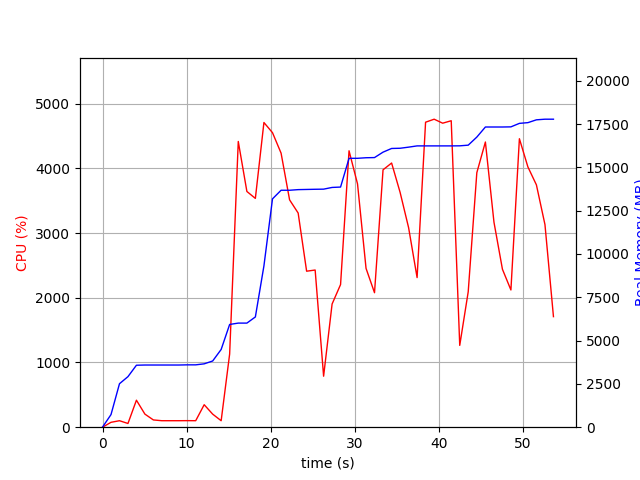

Values plotted in this chart, from the file beside it:
elapsed_time, nproc, cpu, mem_real, mem_virtual
4.2438507080078125e-05, 1, 0.0, 7.367, 3186
1.006, 1, 75.5, 728.2, 1685
2.014, 1, 100.2, 2510, 4941
3.022, 2, 57.5, 2919, 5041
4.029, 1, 417.0, 3578, 9038
5.037, 1, 202.4, 3590, 9038
6.045, 1, 112.2, 3590, 9038
7.053, 1, 100.2, 3590, 9038
8.059, 1, 100.3, 3590, 9038
9.067, 1, 100.3, 3590, 9038
10.07, 1, 101.3, 3600, 9038
11.08, 1, 100.3, 3600, 9038
12.09, 1, 347.4, 3658, 9038
13.1, 1, 202.1, 3822, 9182
14.11, 1, 100.1, 4488, 11326
15.12, 1, 1131, 5932, 11578
16.14, 1, 4416, 6010, 11578
17.17, 1, 3643, 6010, 11578
18.17, 1, 3536, 6366, 11578
19.19, 1, 4709, 9315, 17308
20.21, 1, 4551, 13184, 17311
21.23, 1, 4235, 13680, 17510
22.24, 1, 3513, 13680, 17510
23.26, 1, 3310, 13716, 17510
24.27, 1, 2411, 13726, 17510
25.29, 1, 2429, 13736, 17510
26.29, 1, 788.1, 13744, 17670
27.3, 1, 1904, 13842, 21264
28.31, 1, 2205, 13864, 21264
29.32, 1, 4272, 15523, 23248
30.32, 1, 3760, 15525, 23248
31.34, 1, 2454, 15557, 23248
32.35, 1, 2078, 15567, 23248
33.36, 1, 3978, 15880, 23664
34.38, 1, 4083, 16093, 23934
35.39, 1, 3629, 16105, 23934
36.4, 1, 3083, 16169, 23934
37.41, 1, 2312, 16241, 23934
38.42, 1, 4713, 16241, 23934
39.44, 1, 4760, 16241, 23934
40.45, 1, 4698, 16241, 23934
41.47, 1, 4736, 16241, 23934
42.48, 1, 1264, 16245, 23934
43.49, 1, 2093, 16283, 23934
44.51, 1, 3933, 16750, 24150
45.53, 1, 4407, 17332, 24182
46.55, 1, 3168, 17332, 24182
47.56, 1, 2441, 17332, 24182
48.57, 1, 2121, 17340, 24182
49.58, 1, 4458, 17541, 24380
50.59, 1, 4022, 17584, 24380
51.6, 1, 3745, 17746, 24380
52.62, 1, 3131, 17782, 24380
53.63, 1, 1709, 17782, 24380
